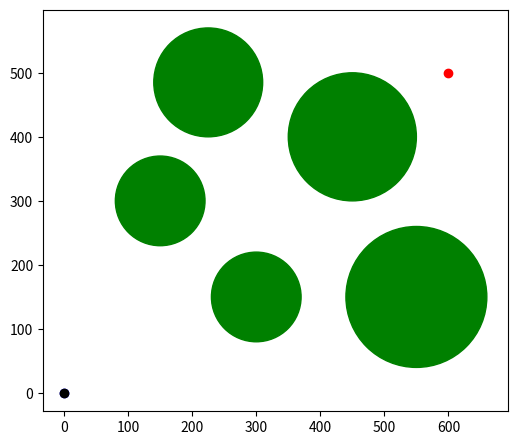

Generate this figure with matplotlib:
import matplotlib.pyplot as plt
import math
import random as rd
from matplotlib.animation import FuncAnimation

# Used to create a solution
class Solution:
    
    is_destination_found = False
    path = [(0, 0)] # A list of positions that form a path
    steps = [] # The actions taken to create a path
    radius = 3
    fitness = 0 # How close the path got to the destination

    def __init__(self, steps):
        
        self.steps = steps

# Used to create obstacles and destination
class SearchSpaceObject:

    def __init__(self, position, radius):
        
        self.position = position
        self.radius = radius

class SearchSpace:
    
    solutions = [] # The population of solutions
    generations = 1000 # Amount of iterations
    destination = SearchSpaceObject((600, 500), 3) # Goal state
    
    obstacles = (
        SearchSpaceObject((300, 150), 70),
        SearchSpaceObject((150, 300), 70),
        SearchSpaceObject((550, 150), 110),
        SearchSpaceObject((450, 400), 100),
        SearchSpaceObject((225, 485), 85)
    )

    def __init__(self):

        # Initialize a hundred initial solutions
        for i in range(0, 100, 1):
            steps = []
            
            # Give each solution eighteen random steps to perform
            for j in range(18):
                steps.append((rd.uniform(-50, 50), rd.uniform(-50, 50)))
            
            new_solution = Solution(steps) # Create new Solution
            self.solutions.append(new_solution) # Append new solution to solution list

    # Used for checking if position will collide with obstacle or destination
    def collision_check(self, obstacle, solution, position):

        # Get euclidean distance
        d = math.dist(position, obstacle.position)
        
        # Check if solution is inside obstacle
        if d <= obstacle.radius - solution.radius:
            return True # collision detected

        # Check if solution intersects obstacle
        elif d < obstacle.radius + solution.radius:
            return True # collision detected

        # Check if solution touches obstacle
        elif d == obstacle.radius + solution.radius:
            return True # collision detected

        # Particle does not collide with this obstacle
        else:
            return False # no collision
                
    # Used to generate new position for solution by adding step to last position
    def change_position(self, solution, step):
        
        new_position = (solution.path[-1][0] + step[0]),(solution.path[-1][1] + step[1]) # Get new position
        
        for obstacle in self.obstacles:

            # If new position collides with an obstacle, reject it and instead return the last position
            if self.collision_check(obstacle, solution, new_position) == True:
                return solution.path[-1]
        
        # If the new position collides with the destination, set is_destination_found to True
        if self.collision_check(self.destination, solution, new_position) == True:
            solution.is_destination_found = True
            print('Destination found.')
        return new_position
    
    # Find distance of each solution's last position to the destination
    def fitness_func(self, solution):
        
        return math.dist(self.destination.position, solution.path[-1])
    
    # Sort solution by the closest to the destination
    # Keep the top 50% and discard the rest
    def selection(self):
        
        self.solutions.sort(key=self.fitness_func, reverse = False)
        self.solutions = self.solutions[:(int(len(self.solutions)/2))]

    # Form two child step lists by combining the steps of two parents
    def crossover(self, parent_1, parent_2):
        child_1_steps = parent_1.steps[:(int(len(parent_1.steps)/2))] + parent_2.steps[(int(len(parent_2.steps)/2)):]
        child_2_steps = parent_2.steps[:(int(len(parent_2.steps)/2))] + parent_1.steps[(int(len(parent_1.steps)/2)):]

        return child_1_steps, child_2_steps

    # Randomize one step from a child solution's steps
    def mutation(self, child_steps):
        mutate = rd.randint(0, 17)
        child_steps[mutate]=((rd.uniform(-50, 50), (rd.uniform(-50, 50))))
        return child_steps

    def generate_new_solutions(self):
        
        # List of children solutions
        children = []
        
        # Get parent pairs
        for i in range(0, len(self.solutions), 2):
            
            # Combine steps of parent pair to form steps for children
            child_1_steps, child_2_steps = self.crossover(self.solutions[i], self.solutions[i + 1])
            
            # Perform mutation on steps
            child_1_steps = self.mutation(child_1_steps)
            child_2_steps = self.mutation(child_2_steps)
            
            # Add children to list of children
            children.append(Solution(child_1_steps))
            children.append(Solution(child_2_steps))
        
        # Add list of children to solution list
        self.solutions = self.solutions + children

    def genetic_algorithm(self, frame):
        
        for solution in self.solutions:
            
            # If destination is already found, append last position to path
            if solution.is_destination_found == True:
                solution.path.append(solution.path[-1])
                continue
            
            else:
                for step in solution.steps:

                    # Perform step to get new position
                    next_position = self.change_position(solution, step)
                    solution.path.append(next_position)
        
        # Sort solutions by best fitness and purge underperformers
        self.selection()
        
        # Get new solutions
        self.generate_new_solutions()
        
        # Path of best performer. For FuncAnimation
        path_x = []
        path_y = []
        for position in self.solutions[0].path:
            path_x.append(position[0])
            path_y.append(position[1])
        
        # Reset paths of solutions
        for solution in self.solutions:
            solution.path = [(0, 0)]

        #Set data of path to be animated
        animated_solution_positions.set_data(path_x, path_y)

        # Print generation number
        print(f'Generation: {frame + 1}')

        # For animating best performer
        return animated_solution_positions,

# Generate search space
search_space = SearchSpace()
fig, ax = plt.subplots(figsize=(6, 6))
ax.set_aspect(1)

# Used for animation
animated_solution_positions, = ax.plot(0, 0, linestyle = 'dashed', color = 'blue', marker = 'o', markersize = 6)

# Plot destination
ax.plot(search_space.destination.position[0], 
        search_space.destination.position[1], 
        color = 'red', 
        marker = 'o', 
        markersize = search_space.destination.radius * 2)

# PLot starting position
ax.plot(0, 0, color='black', marker='o', markersize = 6)

# Draw obstacles
for obstacle in search_space.obstacles:
    ax.add_patch(plt.Circle((obstacle.position[0], 
                             obstacle.position[1]), 
                             obstacle.radius, 
                             fill = True, 
                             color = 'green'))

animation = FuncAnimation(
    fig = fig,
    func = search_space.genetic_algorithm,
    frames = search_space.generations,
    interval = 41,
    repeat = False
)

plt.show()
